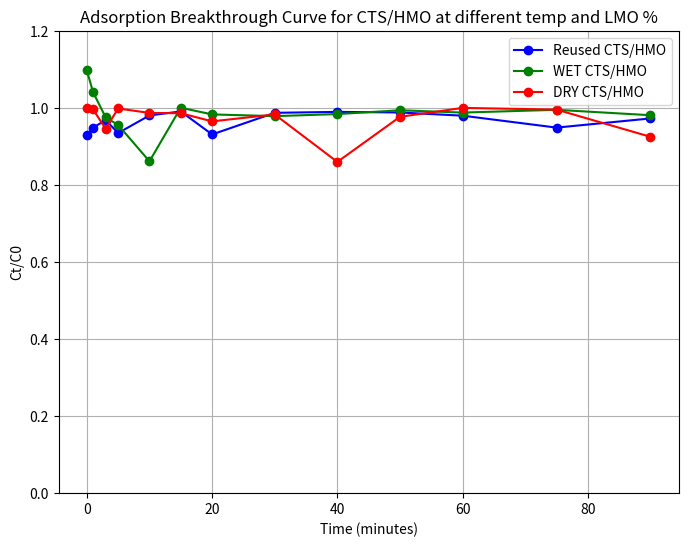

Write the Python code that produced this figure.
import matplotlib.pyplot as plt

# Example data: Time (in minutes) and Concentration (in mg/L)
time = [1,
3,
5,
10,
15,
20,
30,
40,
50,
60]
concentration35 = [1.005651491,
0.979277865,
0.973940345,
0.990580848,
0.97299843,
0.962009419,
0.95321821,
0.970172684,
0.964521193,
0.973626374]

cts45 = [0.977080063,
0.955102041,
0.951962323,
0.9566719,
0.933124019,
0.946310832,
0.942857143,
1.085086342,
0.944740973,
0.942857143

]

CTS55 =[1.016419833,
1.009980683,
0.991951062,
1.006761108,
1.003219575,
0.989053445,
0.984867997,
0.992594977,
0.989053445,
0.954603992

]

CTS6035 = [
    1.065209729,
1.080719069,
1.144166373,
1.127599577,
1.139936553,
1.117025026,
1.141346493,
1.135706732,
1.125484667,
1.061684878
]

CTS6045 = [1.150511103,
1.104335566,
1.076136764,
1.131829397,
1.121254847,
1.09763835,
1.062037363,
1.09622841,
1.08917871,
1.069792034

]

SlowTime = [0,
5,
10,
15,
20,
30,
40,
50,
60,
90,
120,
150,
180,
210,
240,
270,
300

]

SLOWCTS= [1.058651977,
0.989306546,
1.00382372,
0.958198315,
0.984445885,
0.988334413,
0.948476993,
0.958846403,
0.977965003,
0.983473752,
0.984769929,
0.981205444,
0.975048607,
0.979585224,
0.990278678,
0.97213221,
0.946532728

]

Lasttime= [0,
1,
3,
5,
10,
15,
20,
30,
40,
50,
60,
75,
90,

]

oldcts= [0.930639731,
0.949270483,
0.969023569,
0.935353535,
0.981144781,
0.991470258,
0.931762065,
0.987878788,
0.990347924,
0.988776655,
0.98047138,
0.949494949,
0.97328844
    
]

wetcts= [1.000902157,
0.996719429,
0.946280653,
0.999179857,
0.987615845,
0.986877717,
0.965718035,
0.98367916,
0.860411712,
0.97752809,
1.000656114,
0.996227344,
0.925613057

]
drycts= [
1.098005982,
1.041176471,
0.976271186,
0.956231306,
0.862013958,
1.00109671,
0.983748754,
0.979262213,
0.984646062,
0.994516451,
0.988534397,
0.995712861,
0.981655035
]

# Plotting the adsorption breakthrough curve
plt.figure(figsize=(8, 6))
plt.plot(Lasttime, oldcts,  marker='o', linestyle='-', color='b', label='Reused CTS/HMO')
plt.plot(Lasttime, drycts,  marker='o', linestyle='-', color='g', label='WET CTS/HMO')
plt.plot(Lasttime, wetcts, marker='o', linestyle='-', color='r', label='DRY CTS/HMO')

# Adding titles and labels
plt.title('Adsorption Breakthrough Curve for CTS/HMO at different temp and LMO %')
plt.xlabel('Time (minutes)')
plt.ylabel('Ct/C0')
plt.legend()

plt.ylim(0,1.2)

# Display the plot
plt.grid(True)
plt.show()